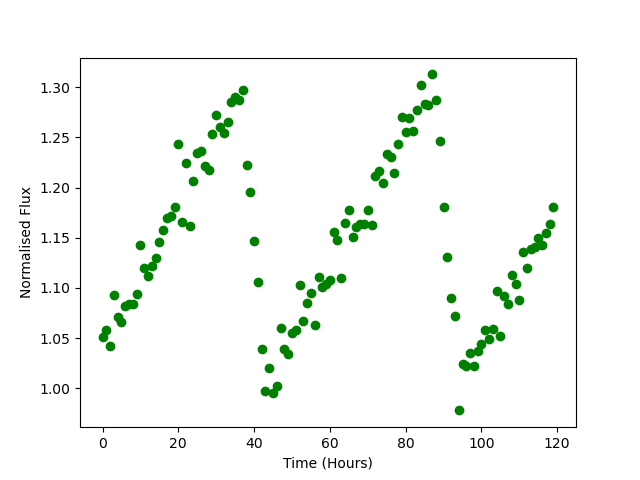

The file beside this chart, header and first rows:
Time, Flux
0.0, 1.052
1.0, 1.058
2.0, 1.043
3.0, 1.093
4.0, 1.071
5.0, 1.066
6.0, 1.082
7.0, 1.084
8.0, 1.084
9.0, 1.094
10.0, 1.143
11.0, 1.12
12.0, 1.111
13.0, 1.122
14.0, 1.13
15.0, 1.146
16.0, 1.158
17.0, 1.17
18.0, 1.171
19.0, 1.181
20.0, 1.244
21.0, 1.165
22.0, 1.224
23.0, 1.162
24.0, 1.206
25.0, 1.235
26.0, 1.236
27.0, 1.222
28.0, 1.218
29.0, 1.253
30.0, 1.272
31.0, 1.26
32.0, 1.254
33.0, 1.266
34.0, 1.285
35.0, 1.29
36.0, 1.287
37.0, 1.297
38.0, 1.223
39.0, 1.195
40.0, 1.147
41.0, 1.106
42.0, 1.04
43.0, 0.9971
44.0, 1.021
45.0, 0.9956
46.0, 1.002
47.0, 1.06
48.0, 1.039
49.0, 1.034
50.0, 1.055
51.0, 1.058
52.0, 1.103
53.0, 1.067
54.0, 1.086
55.0, 1.095
56.0, 1.063
57.0, 1.111
58.0, 1.1
59.0, 1.104
... 60 more rows
